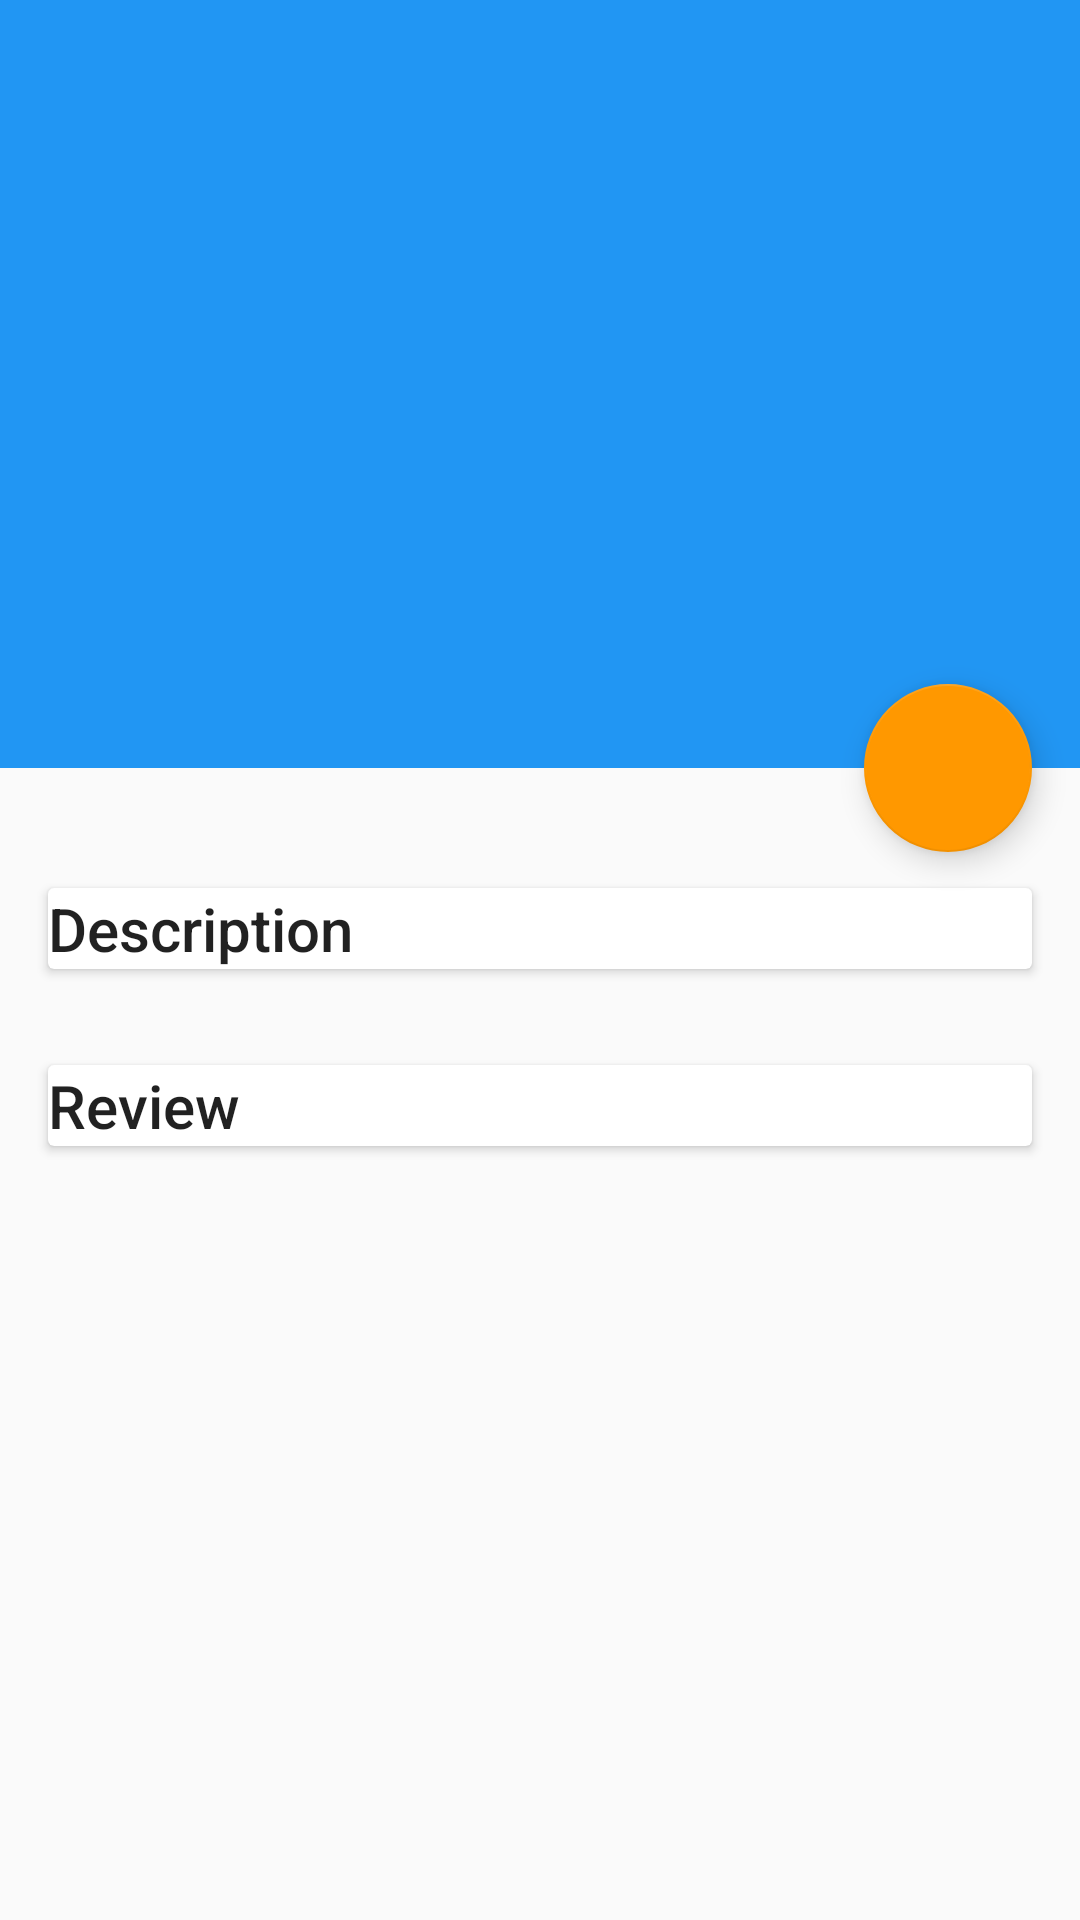

Layout XML and referenced resources for this Android screen:
<!-- AndroidManifest.xml: activity theme AppTheme -->
<!-- res/layout/activity_place_detail.xml -->
<?xml version="1.0" encoding="utf-8"?>
<android.support.design.widget.CoordinatorLayout
    xmlns:android="http://schemas.android.com/apk/res/android"
    xmlns:app="http://schemas.android.com/apk/res-auto"
    xmlns:tools="http://schemas.android.com/tools"
    android:layout_width="match_parent"
    android:layout_height="match_parent"
    android:fitsSystemWindows="true"
    tools:context="pl.naniewicz.wrocloveplaces.ui.activity.PlaceDetailActivity">

    <android.support.design.widget.AppBarLayout
        android:id="@+id/appbar"
        android:layout_width="match_parent"
        android:layout_height="@dimen/detail_backdrop_height"
        android:theme="@style/AppTheme.AppBarOverlay">

        <android.support.design.widget.CollapsingToolbarLayout
            android:id="@+id/collapsing_toolbar"
            android:layout_width="match_parent"
            android:layout_height="match_parent"
            android:fitsSystemWindows="true"
            app:contentScrim="?attr/colorPrimary"
            app:expandedTitleMarginEnd="64dp"
            app:expandedTitleMarginStart="48dp"
            app:layout_scrollFlags="scroll|exitUntilCollapsed">

            <ImageView
                android:id="@+id/backdrop"
                android:layout_width="match_parent"
                android:layout_height="match_parent"
                android:contentDescription="@string/backdrop"
                app:layout_collapseMode="parallax"/>

            <android.support.v7.widget.Toolbar

                android:id="@+id/toolbar"
                android:layout_width="match_parent"
                android:layout_height="?attr/actionBarSize"
                app:layout_collapseMode="pin"
                app:popupTheme="@style/AppTheme.PopupOverlay"/>

        </android.support.design.widget.CollapsingToolbarLayout>

    </android.support.design.widget.AppBarLayout>

    <android.support.v4.widget.NestedScrollView
        android:layout_width="match_parent"
        android:layout_height="match_parent"
        app:layout_behavior="@string/appbar_scrolling_view_behavior">

        <LinearLayout
            android:layout_width="match_parent"
            android:layout_height="wrap_content"
            android:orientation="vertical"
            android:paddingTop="@dimen/appbar_fab_padding">

            <android.support.v7.widget.CardView
                android:layout_width="match_parent"
                android:layout_height="wrap_content"
                android:layout_margin="@dimen/card_margin">

                <LinearLayout
                    style="@style/Widget.CardContent"
                    android:layout_width="match_parent"
                    android:layout_height="wrap_content">

                    <TextView
                        android:layout_width="match_parent"
                        android:layout_height="wrap_content"
                        android:text="@string/description"
                        android:textAppearance="@style/TextAppearance.AppCompat.Title"/>

                    <TextView
                        android:id="@+id/text_view_place_description"
                        android:layout_width="match_parent"
                        android:layout_height="wrap_content"/>
                </LinearLayout>
            </android.support.v7.widget.CardView>

            <android.support.v7.widget.CardView
                android:layout_width="match_parent"
                android:layout_height="wrap_content"
                android:layout_margin="@dimen/card_margin">

                <LinearLayout
                    style="@style/Widget.CardContent"
                    android:layout_width="match_parent"
                    android:layout_height="wrap_content">

                    <TextView
                        android:layout_width="match_parent"
                        android:layout_height="wrap_content"
                        android:text="@string/review"
                        android:textAppearance="@style/TextAppearance.AppCompat.Title"/>

                    <TextView
                        android:id="@+id/text_view_place_review"
                        android:layout_width="match_parent"
                        android:layout_height="wrap_content"/>
                </LinearLayout>
            </android.support.v7.widget.CardView>
        </LinearLayout>
    </android.support.v4.widget.NestedScrollView>

    <android.support.design.widget.FloatingActionButton
        android:layout_width="wrap_content"
        android:layout_height="wrap_content"
        android:layout_margin="@dimen/fab_margin"
        android:clickable="true"
        android:src="@drawable/ic_fab_navigate"
        app:layout_anchor="@id/appbar"
        app:layout_anchorGravity="bottom|right|end"/>
</android.support.design.widget.CoordinatorLayout>
<!-- resources referenced by this layout -->
<resources>
  <dimen name="appbar_fab_padding">24dp</dimen>
  <dimen name="card_margin">16dp</dimen>
  <dimen name="detail_backdrop_height">256dp</dimen>
  <dimen name="fab_margin">16dp</dimen>
  <string name="backdrop">Backdrop image</string>
  <string name="description">Description</string>
  <string name="review">Review</string>
  <style name="AppTheme.AppBarOverlay" parent="ThemeOverlay.AppCompat.Dark.ActionBar" />
  <style name="AppTheme.PopupOverlay" parent="ThemeOverlay.AppCompat.Light" />
  <style name="AppTheme" parent="AppTheme.Base">
      </style>
  <style name="AppTheme.Base" parent="Theme.AppCompat.Light.NoActionBar">
          <item name="colorPrimary">@color/primary</item>
          <item name="colorPrimaryDark">@color/primary_dark</item>
          <item name="colorAccent">@color/accent</item>
      </style>
  <color name="primary">#2196F3</color>
  <color name="primary_dark">#1976D2</color>
  <color name="accent">#FF9800</color>
</resources>
